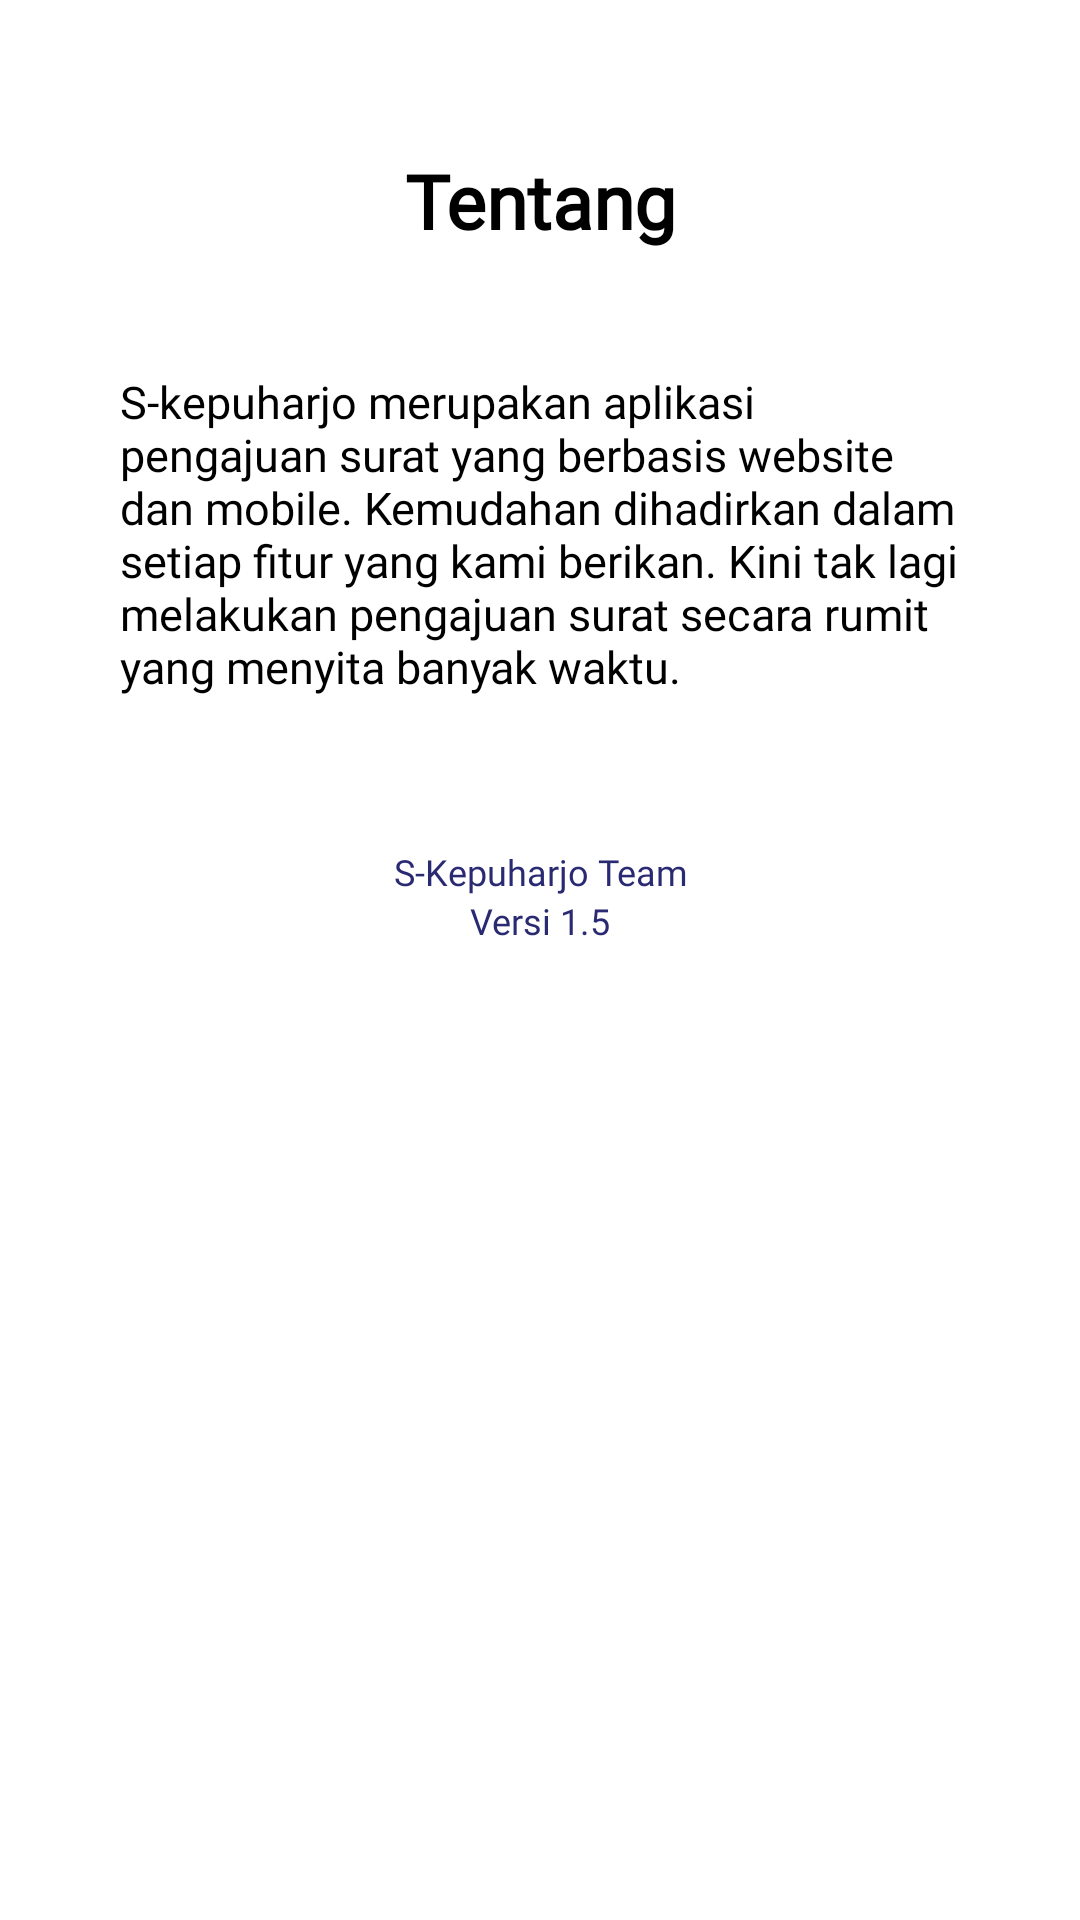

Android layout source for this screen:
<!-- AndroidManifest.xml: application theme Theme.Mobile_Native_Kelurahan -->
<!-- res/layout/activity_tentang.xml -->
<?xml version="1.0" encoding="utf-8"?>
<LinearLayout xmlns:android="http://schemas.android.com/apk/res/android"
    xmlns:app="http://schemas.android.com/apk/res-auto"
    xmlns:tools="http://schemas.android.com/tools"
    android:layout_width="match_parent"
    android:layout_height="match_parent"
    android:orientation="vertical"
    tools:context=".tentang">
    
    <TextView
        android:layout_width="match_parent"
        android:layout_height="wrap_content"
        android:text="Tentang"
        android:fontFamily="@font/poppins_semibold"
        android:textColor="@color/black"
        android:gravity="center"
        android:textStyle="bold"
        android:textSize="25sp"
        android:paddingTop="50dp"/>

    <TextView
        android:layout_width="match_parent"
        android:layout_height="wrap_content"
        android:text="S-kepuharjo merupakan aplikasi pengajuan surat yang
berbasis website dan mobile. Kemudahan dihadirkan dalam setiap fitur yang kami berikan. Kini tak lagi melakukan pengajuan surat secara rumit yang menyita banyak waktu."
        android:textSize="15dp"
        android:textColor="@color/black"
        android:fontFamily="@font/poppins_regular"
        android:layout_marginTop="40dp"
        android:textAlignment="textStart"
        android:layout_marginStart="40dp"
        android:layout_marginEnd="40dp"/>

    <TextView
        android:layout_width="match_parent"
        android:layout_height="wrap_content"
        android:text="S-Kepuharjo Team"
        android:textSize="12dp"
        android:textColor="@color/lavender"
        android:fontFamily="@font/poppins_regular"
        android:layout_marginTop="50dp"
        android:gravity="center"/>
    <TextView
        android:layout_width="match_parent"
        android:layout_height="wrap_content"
        android:text="Versi 1.5"
        android:textSize="12dp"
        android:textColor="@color/lavender"
        android:fontFamily="@font/poppins_regular"
        android:gravity="center"/>

    <ImageView
        android:id="@+id/gbrTentang"
        android:layout_marginTop="38dp"
        android:layout_width="410dp"
        android:layout_height="500dp"
        android:background="@drawable/gbr_tentang2"/>

</LinearLayout>
<!-- resources referenced by this layout -->
<resources>
  <color name="black">#FF000000</color>
  <color name="lavender">#FF2A2A72</color>
  <style name="Theme.Mobile_Native_Kelurahan" parent="Theme.MaterialComponents.DayNight.NoActionBar">
          
          <item name="colorPrimary">@color/lavender</item>
          <item name="colorPrimaryVariant">@color/lavender</item>
          <item name="colorOnPrimary">@color/white</item>
          
          <item name="colorSecondary">@color/teal_200</item>
          <item name="colorSecondaryVariant">@color/teal_700</item>
          <item name="colorOnSecondary">@color/black</item>
          
          <item name="android:statusBarColor" tools:targetApi="l" />
          
      </style>
  <color name="white">#FFFFFFFF</color>
  <color name="teal_200">#FF03DAC5</color>
  <color name="teal_700">#FF018786</color>
</resources>
